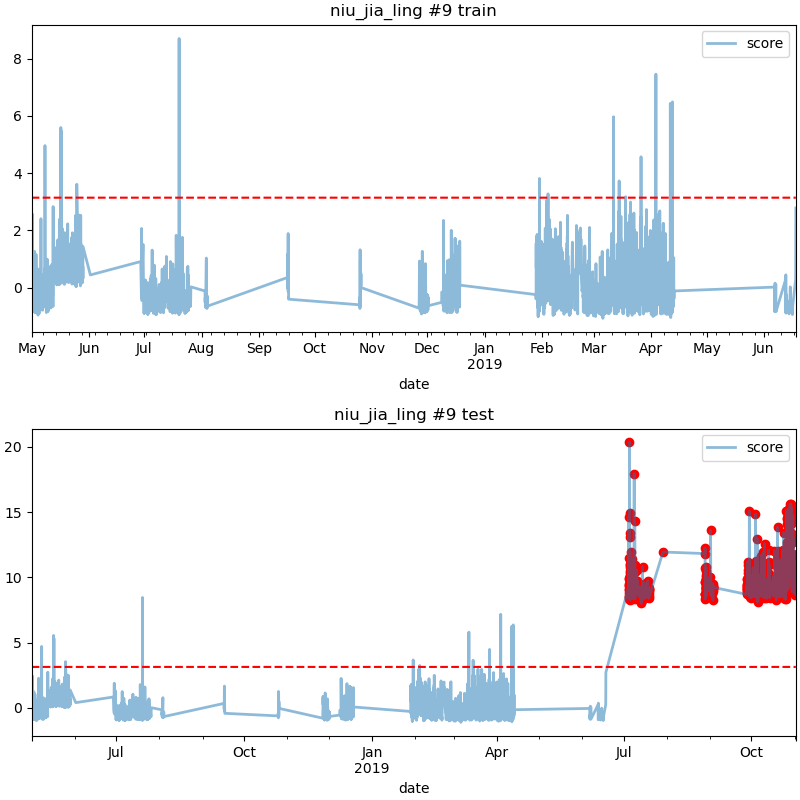

The data file committed next to this chart (first rows):
date, score
2019-07-04 14:00, 9.492
2019-07-04 15:00, 9.016
2019-07-04 16:00, 14.61
2019-07-04 17:00, 9.085
2019-07-04 18:00, 9.379
2019-07-04 19:00, 9.373
2019-07-04 20:00, 8.351
2019-07-04 21:00, 8.486
2019-07-04 22:00, 8.577
2019-07-04 23:00, 8.822
2019-07-05 00:00, 9.842
2019-07-05 04:00, 11.49
2019-07-05 05:00, 20.33
2019-07-05 06:00, 9.96
2019-07-05 07:00, 14.92
2019-07-05 08:00, 10.5
2019-07-05 09:00, 13.37
2019-07-05 10:00, 13.1
2019-07-05 11:00, 10.96
2019-07-05 12:00, 10.35
2019-07-05 13:00, 11.05
2019-07-05 14:00, 10.09
2019-07-05 15:00, 9.453
2019-07-05 16:00, 8.759
2019-07-05 17:00, 8.917
2019-07-05 18:00, 9.373
2019-07-05 19:00, 10.8
2019-07-05 20:00, 8.295
2019-07-05 21:00, 8.734
2019-07-05 22:00, 8.684
2019-07-05 23:00, 10.09
2019-07-06 00:00, 9.802
2019-07-06 01:00, 10.76
2019-07-06 02:00, 9.904
2019-07-06 03:00, 11.92
2019-07-06 04:00, 10.1
2019-07-06 05:00, 9.038
2019-07-06 06:00, 11.05
2019-07-06 07:00, 10.28
2019-07-06 08:00, 10.07
2019-07-06 09:00, 8.652
2019-07-06 10:00, 10.9
2019-07-06 11:00, 9.796
2019-07-06 12:00, 8.694
2019-07-06 13:00, 8.444
2019-07-06 14:00, 8.936
2019-07-06 15:00, 8.749
2019-07-06 16:00, 8.544
2019-07-06 17:00, 9.208
2019-07-06 18:00, 9.174
2019-07-06 19:00, 8.542
2019-07-06 20:00, 9.037
2019-07-06 21:00, 8.836
2019-07-06 22:00, 8.611
2019-07-06 23:00, 8.71
2019-07-07 00:00, 11.4
2019-07-07 01:00, 10.36
2019-07-07 02:00, 9.115
2019-07-07 03:00, 9.423
2019-07-07 04:00, 8.839
... 954 more rows
